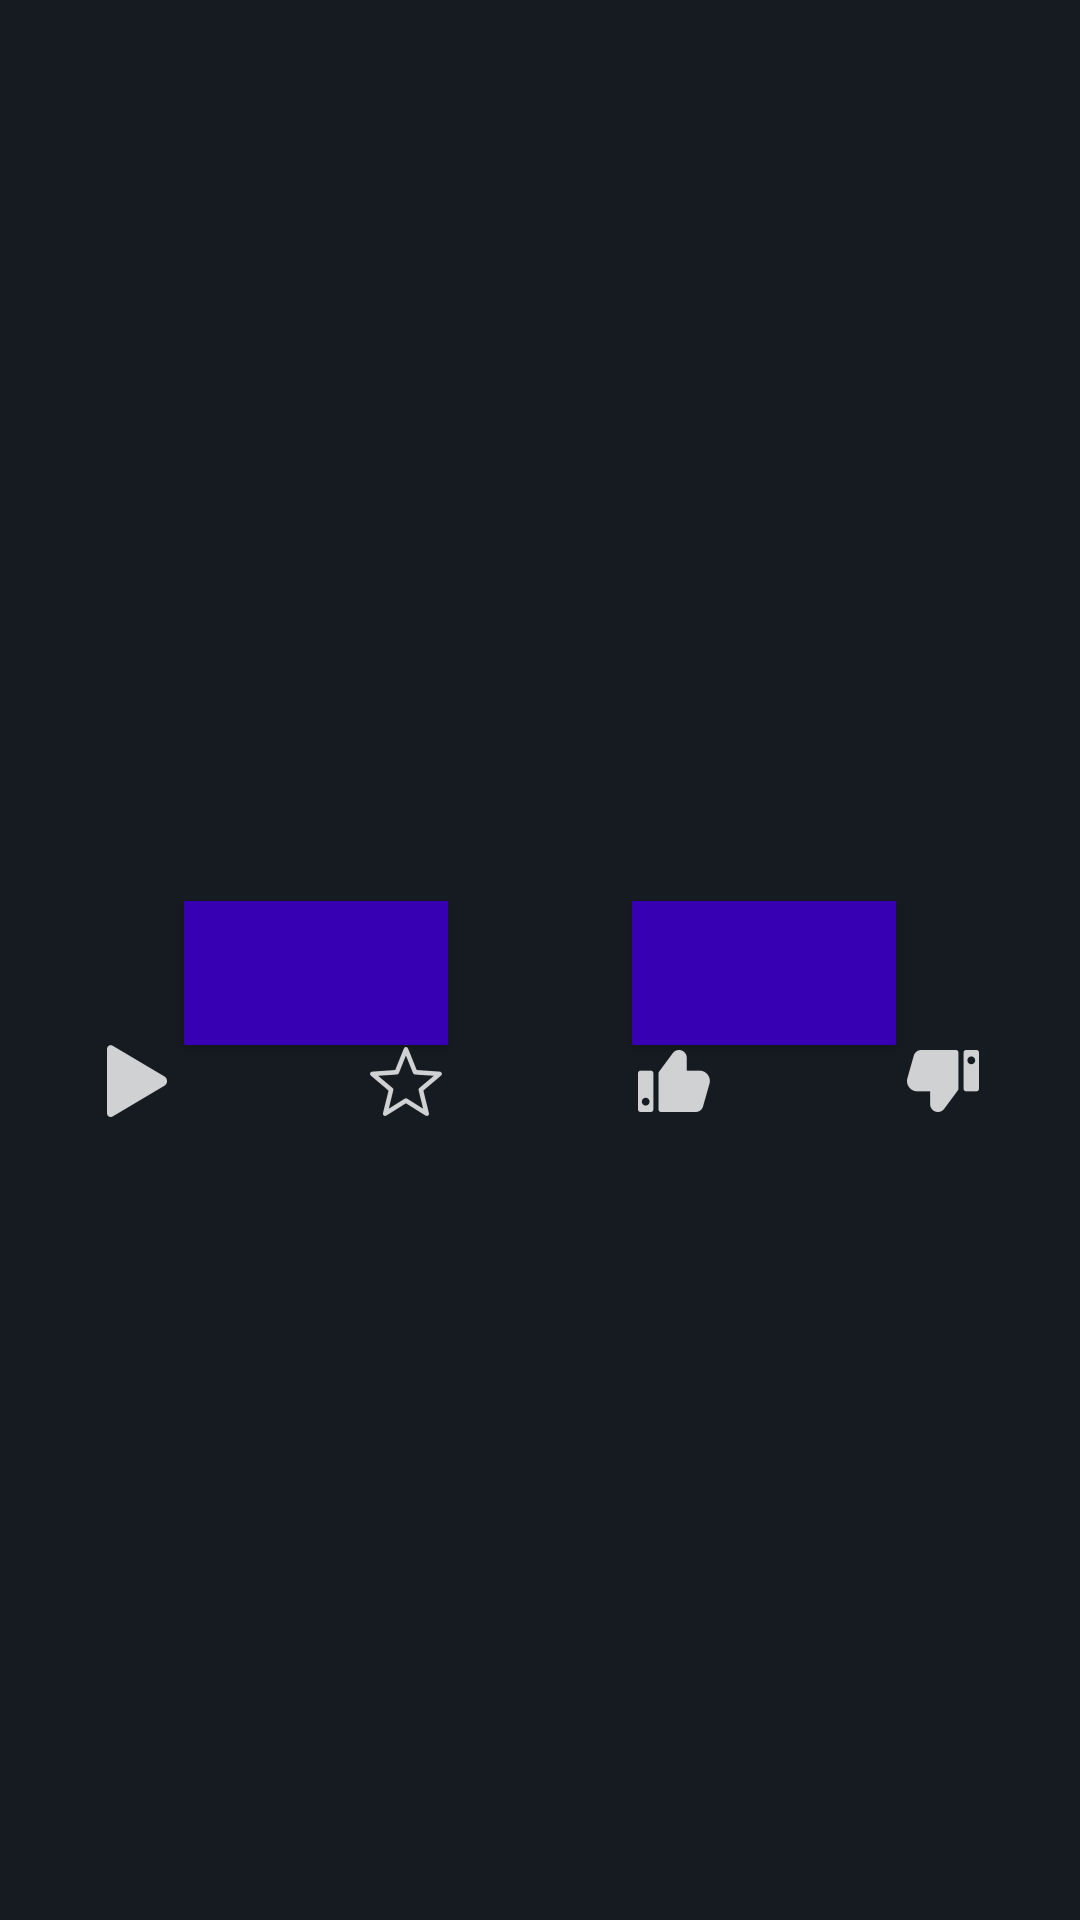

Android layout source for this screen:
<!-- AndroidManifest.xml: application theme Theme.Redioteka -->
<!-- res/layout/movie_page.xml -->
<?xml version="1.0" encoding="utf-8"?>
<androidx.constraintlayout.widget.ConstraintLayout xmlns:android="http://schemas.android.com/apk/res/android"
        xmlns:tools="http://schemas.android.com/tools"
        xmlns:app="http://schemas.android.com/apk/res-auto"
        android:layout_width="match_parent"
        android:layout_height="match_parent">

    <ScrollView
            android:layout_width="match_parent"
            android:layout_height="match_parent">

        <androidx.constraintlayout.widget.ConstraintLayout
                android:layout_width="match_parent"
                android:layout_height="wrap_content">

            <ImageView
                    android:id="@+id/movie_image"
                    android:layout_width="wrap_content"
                    android:layout_height="250dp"
                    app:layout_constraintTop_toTopOf="parent"
                    app:layout_constraintStart_toStartOf="parent"
                    app:layout_constraintEnd_toEndOf="parent"
                    android:scaleType="centerCrop"
                    app:layout_constraintBottom_toTopOf="@id/movie_title"
                    tools:src="@mipmap/movie_image"
                    tools:contentDescription="TODO" />

            <TextView
                    android:id="@+id/movie_title"
                    android:layout_width="wrap_content"
                    android:layout_height="wrap_content"
                    app:layout_constraintTop_toBottomOf="@id/movie_image"
                    app:layout_constraintStart_toStartOf="parent"
                    app:layout_constraintEnd_toEndOf="parent"
                    app:layout_constraintBottom_toTopOf="@id/movie_type"
                    android:textSize="30sp"
                    android:layout_marginTop="10sp"
                    android:layout_marginBottom="10sp"
                    android:textStyle="bold"
                    tools:text="Опасные иллюзии" />

            <Button
                    android:id="@+id/movie_type"
                    android:layout_width="wrap_content"
                    android:layout_height="wrap_content"
                    app:layout_constraintStart_toStartOf="parent"
                    app:layout_constraintEnd_toStartOf="@id/movie_rating"
                    app:layout_constraintTop_toBottomOf="@id/movie_title"
                    android:background="@color/purple_700"
                    tools:text="Фильм" />

            <Button
                    android:id="@+id/movie_rating"
                    android:layout_width="wrap_content"
                    android:layout_height="wrap_content"
                    app:layout_constraintEnd_toEndOf="parent"
                    app:layout_constraintStart_toEndOf="@id/movie_type"
                    app:layout_constraintTop_toBottomOf="@id/movie_title"
                    android:background="@color/purple_700"
                    tools:text="5/10" />

            <Button
                    android:id="@+id/play_button"
                    app:layout_constraintStart_toStartOf="parent"
                    app:layout_constraintEnd_toStartOf="@id/add_favourite_button"
                    app:layout_constraintTop_toBottomOf="@id/movie_type"
                    app:layout_constraintBottom_toTopOf="@id/movie_year"
                    android:background="@android:color/transparent"
                    android:layout_width="wrap_content"
                    android:drawableTop="@drawable/ic_play"
                    android:textSize="0sp"
                    android:layout_height="wrap_content" />

            <Button
                    android:id="@+id/add_favourite_button"
                    app:layout_constraintTop_toBottomOf="@id/movie_type"
                    app:layout_constraintStart_toEndOf="@id/play_button"
                    app:layout_constraintEnd_toStartOf="@id/like_button"
                    app:layout_constraintBottom_toTopOf="@id/movie_year"
                    android:textSize="0sp"
                    android:layout_width="wrap_content"
                    android:drawableTop="@drawable/ic_favourite"
                    android:background="@android:color/transparent"
                    android:layout_height="wrap_content" />

            <Button
                    android:id="@+id/like_button"
                    app:layout_constraintTop_toBottomOf="@id/movie_type"
                    app:layout_constraintStart_toEndOf="@id/add_favourite_button"
                    app:layout_constraintEnd_toStartOf="@id/dislike_button"
                    app:layout_constraintBottom_toTopOf="@id/movie_year"
                    android:drawableTop="@drawable/ic_like"
                    android:textSize="0sp"
                    android:background="@android:color/transparent"
                    android:layout_width="wrap_content"
                    android:layout_height="wrap_content" />

            <Button
                    android:id="@+id/dislike_button"
                    app:layout_constraintTop_toBottomOf="@id/movie_type"
                    app:layout_constraintStart_toEndOf="@id/like_button"
                    app:layout_constraintEnd_toEndOf="parent"
                    app:layout_constraintBottom_toTopOf="@id/movie_year"
                    android:textSize="0sp"
                    android:drawableTop="@drawable/ic_dislike"
                    android:background="@android:color/transparent"
                    android:layout_width="wrap_content"
                    android:layout_height="wrap_content" />

            <TextView
                    android:id="@+id/movie_year"
                    android:layout_width="wrap_content"
                    android:layout_height="wrap_content"
                    app:layout_constraintTop_toBottomOf="@id/play_button"
                    android:textSize="20sp"
                    app:layout_constraintStart_toStartOf="parent"
                    android:layout_marginStart="10sp"
                    tools:text="Год: 2021" />

            <TextView
                    android:id="@+id/movie_genres"
                    android:layout_width="wrap_content"
                    android:layout_height="wrap_content"
                    app:layout_constraintTop_toBottomOf="@id/movie_year"
                    app:layout_constraintStart_toStartOf="@id/movie_year"
                    android:layout_marginTop="10sp"
                    android:layout_marginBottom="20sp"
                    android:textSize="20sp"
                    tools:text="Жанр: Боевики, Семейные" />

            <TextView
                    android:id="@+id/movie_director"
                    android:layout_width="wrap_content"
                    android:layout_height="wrap_content"
                    android:layout_marginTop="10sp"
                    app:layout_constraintTop_toBottomOf="@id/movie_genres"
                    app:layout_constraintStart_toStartOf="@id/movie_year"
                    android:textSize="20sp"
                    tools:text="Режиссёр: Анна Элизабет Джеймс" />


            <TextView
                    android:id="@+id/movie_countries"
                    android:layout_width="wrap_content"
                    android:layout_height="wrap_content"
                    app:layout_constraintTop_toBottomOf="@id/movie_director"
                    android:layout_marginTop="10sp"
                    app:layout_constraintStart_toStartOf="@id/movie_year"
                    android:textSize="20sp"
                    tools:text="Страны: США" />


            <TextView
                    android:id="@+id/movie_actors"
                    android:layout_width="wrap_content"
                    android:layout_marginTop="10sp"
                    android:layout_height="wrap_content"
                    app:layout_constraintTop_toBottomOf="@id/movie_countries"
                    app:layout_constraintStart_toStartOf="@id/movie_year"
                    android:textSize="20sp"
                    tools:text="В главных ролях:\n\tСи Джей Перри,\n\tРойс Пирресон,\n\tЛеонардо Ди Каприо" />

            <TextView
                    android:id="@+id/movie_description"
                    android:layout_width="wrap_content"
                    android:layout_height="wrap_content"
                    android:layout_marginStart="5sp"
                    android:layout_marginTop="10sp"
                    app:layout_constraintTop_toBottomOf="@id/movie_actors"
                    app:layout_constraintStart_toStartOf="parent"
                    android:textSize="18sp"
                    app:layout_constraintEnd_toEndOf="parent"
                    tools:text="Известная писательница переживает творческий кризис. Она нанимает для своих детей новую няню и начинает терять грань между реальностью и вымышленным миром." />

        </androidx.constraintlayout.widget.ConstraintLayout>
    </ScrollView>
</androidx.constraintlayout.widget.ConstraintLayout>
<!-- resources referenced by this layout -->
<resources>
  <color name="purple_700">#FF3700B3</color>
  <!-- drawable ic_dislike: png bitmap (drawable-hdpi, 486 bytes) -->
  <!-- drawable ic_favourite: png bitmap (drawable-hdpi, 843 bytes) -->
  <!-- drawable ic_like: png bitmap (drawable-hdpi, 453 bytes) -->
  <!-- drawable ic_play: png bitmap (drawable-hdpi, 465 bytes) -->
  <!-- mipmap movie_image: webp bitmap (mipmap-hdpi, 22782 bytes) -->
  <style name="Theme.Redioteka" parent="Theme.MaterialComponents.DayNight.NoActionBar">
          
          <item name="colorPrimary">@color/redioteka_red</item>
          <item name="colorPrimaryVariant">@color/redioteka_red</item>
          <item name="colorOnPrimary">@color/black</item>
          
          <item name="colorSecondary">@color/redioteka_red</item>
          <item name="colorSecondaryVariant">@color/redioteka_red</item>
          <item name="colorOnSecondary">@color/black</item>
          
          <item name="android:statusBarColor" tools:targetApi="l">?attr/colorPrimaryVariant</item>
          
          <item name="android:windowBackground">@color/redioteka_back</item>
          <item name="android:textColor">@color/white</item>
          <item name="fontFamily">@font/montserrat_medium</item>
          <item name="android:textSize">14sp</item>
      </style>
  <color name="redioteka_red">#FF96302F</color>
  <color name="black">#FF000000</color>
  <color name="redioteka_back">#FF151B20</color>
  <color name="white">#FFFFFFFF</color>
</resources>
